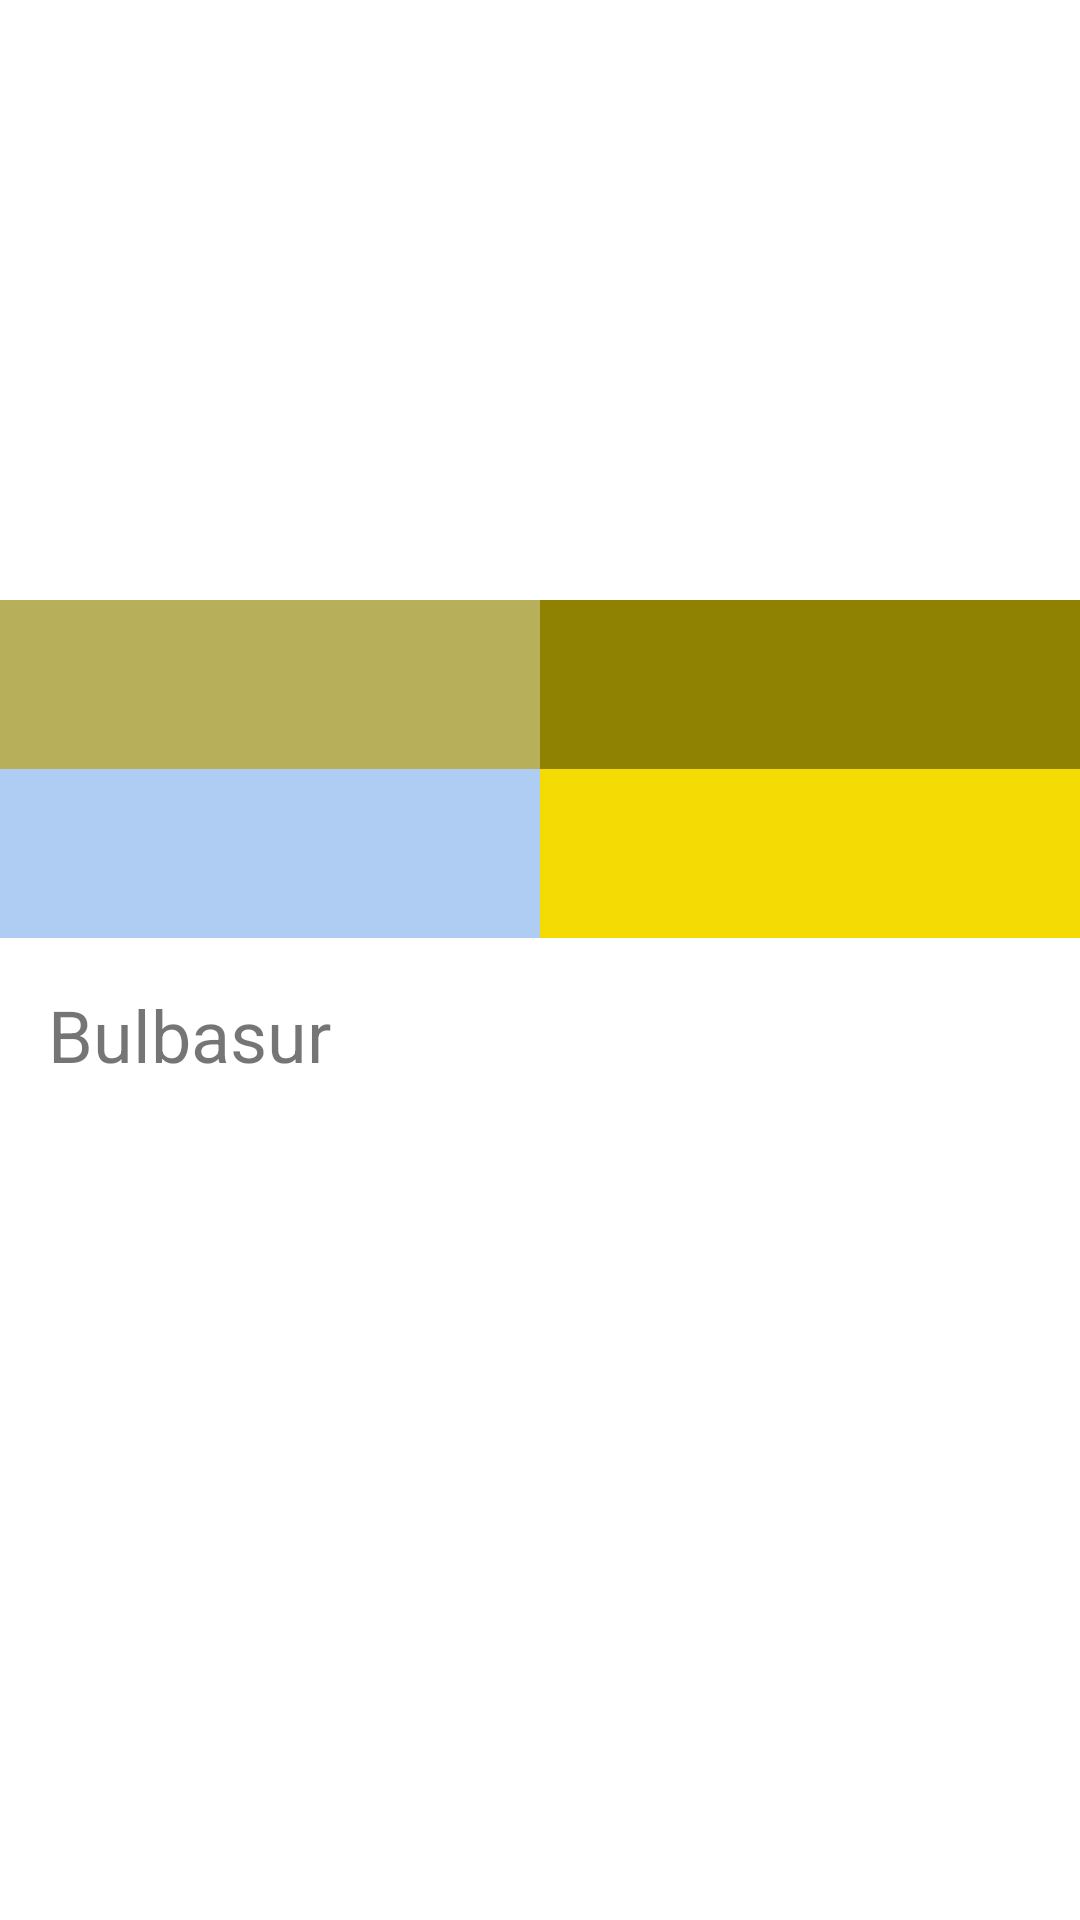

Here is an Android app screen rendered from its layout file. Give the layout XML and the strings, colors and styles it references.
<!-- AndroidManifest.xml: application theme Theme.KotlinPokedex -->
<!-- res/layout/fragment_pokemon_detail.xml -->
<?xml version="1.0" encoding="utf-8"?>
<LinearLayout xmlns:android="http://schemas.android.com/apk/res/android"
    xmlns:tools="http://schemas.android.com/tools"
    android:layout_width="match_parent"
    android:layout_height="match_parent"
    android:orientation="vertical"
    tools:context=".DetailFragment">

    <FrameLayout
        android:layout_width="match_parent"
        android:layout_height="wrap_content">

        <ImageView
            android:id="@+id/fragment_detail_image"
            android:layout_width="match_parent"
            android:layout_height="200dp"
            android:scaleType="centerCrop"
            android:src="@drawable/bulbasaur" />

        <ProgressBar
            android:id="@+id/loading_wheel"
            android:layout_gravity="center"
            android:visibility="gone"
            android:layout_width="wrap_content"
            android:layout_height="wrap_content"/>
    </FrameLayout>

    <LinearLayout
        android:layout_width="match_parent"
        android:layout_height="wrap_content"
        android:orientation="horizontal">

        <TextView
            android:id="@+id/fragment_detail_hp"
            android:layout_width="0dp"
            android:layout_height="wrap_content"
            android:layout_weight="1"
            android:background="@color/hp_background"
            android:fontFamily="sans-serif-medium"
            android:gravity="center"
            android:padding="16dp"
            android:textColor="@color/text_black"
            android:textSize="18sp"
            tools:text="Hp 45" />

        <TextView
            android:id="@+id/fragment_detail_attack"
            android:layout_width="0dp"
            android:layout_height="wrap_content"
            android:layout_weight="1"
            android:background="@color/attack_background"
            android:fontFamily="sans-serif-medium"
            android:gravity="center"
            android:padding="16dp"
            android:textColor="@color/text_black"
            android:textSize="18sp"
            tools:text="Attack 48" />

    </LinearLayout>

    <LinearLayout
        android:layout_width="match_parent"
        android:layout_height="wrap_content"
        android:orientation="horizontal">

        <TextView
            android:id="@+id/fragment_detail_defense"
            android:layout_width="0dp"
            android:layout_height="wrap_content"
            android:layout_weight="1"
            android:background="@color/defense_background"
            android:fontFamily="sans-serif-medium"
            android:gravity="center"
            android:padding="16dp"
            android:textColor="@color/text_black"
            android:textSize="18sp"
            tools:text="Defense 43" />

        <TextView
            android:id="@+id/fragment_detail_speed"
            android:layout_width="0dp"
            android:layout_height="wrap_content"
            android:layout_weight="1"
            android:background="@color/speed_background"
            android:fontFamily="sans-serif-medium"
            android:gravity="center"
            android:padding="16dp"
            android:textColor="@color/text_black"
            android:textSize="18sp"
            tools:text="Speed 80" />


    </LinearLayout>

    <TextView
        android:id="@+id/fragment_detail_name"
        android:layout_width="match_parent"
        android:layout_height="wrap_content"
        android:padding="16dp"
        android:text="Bulbasur"
        android:textSize="24sp" />

</LinearLayout>
<!-- resources referenced by this layout -->
<resources>
  <color name="attack_background">#8F8101</color>
  <color name="defense_background">#AFCDF3</color>
  <color name="hp_background">#B8AF5B</color>
  <color name="speed_background">#F3DB03</color>
  <color name="text_black">#111111</color>
  <style name="Theme.KotlinPokedex" parent="Theme.MaterialComponents.DayNight.DarkActionBar">
          
          <item name="colorPrimary">@color/purple_500</item>
          <item name="colorPrimaryVariant">@color/purple_700</item>
          <item name="colorOnPrimary">@color/white</item>
          
          <item name="colorSecondary">@color/teal_200</item>
          <item name="colorSecondaryVariant">@color/teal_700</item>
          <item name="colorOnSecondary">@color/black</item>
          
          <item name="android:statusBarColor" tools:targetApi="l">?attr/colorPrimaryVariant</item>
          
      </style>
  <color name="purple_500">#FF6200EE</color>
  <color name="purple_700">#FF3700B3</color>
  <color name="white">#FFFFFFFF</color>
  <color name="teal_200">#FF03DAC5</color>
  <color name="teal_700">#FF018786</color>
  <color name="black">#FF000000</color>
</resources>
